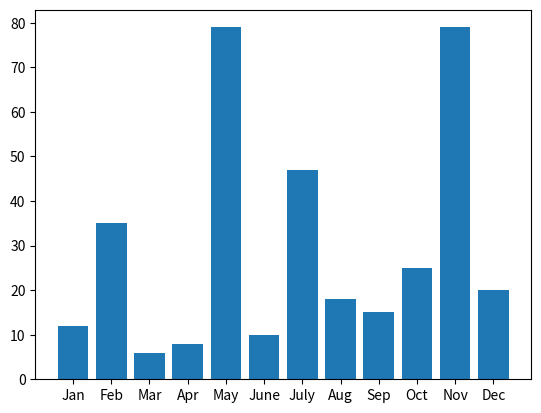

Reproduce this figure in Python.
import matplotlib.pyplot as plt
data = [12, 35, 6, 8, 79, 10, 47, 18, 15, 25, 79, 20]
plt.bar(["Jan", "Feb", "Mar", "Apr", "May", "June", "July", "Aug", "Sep", "Oct", "Nov", "Dec"], data)
plt.show()
